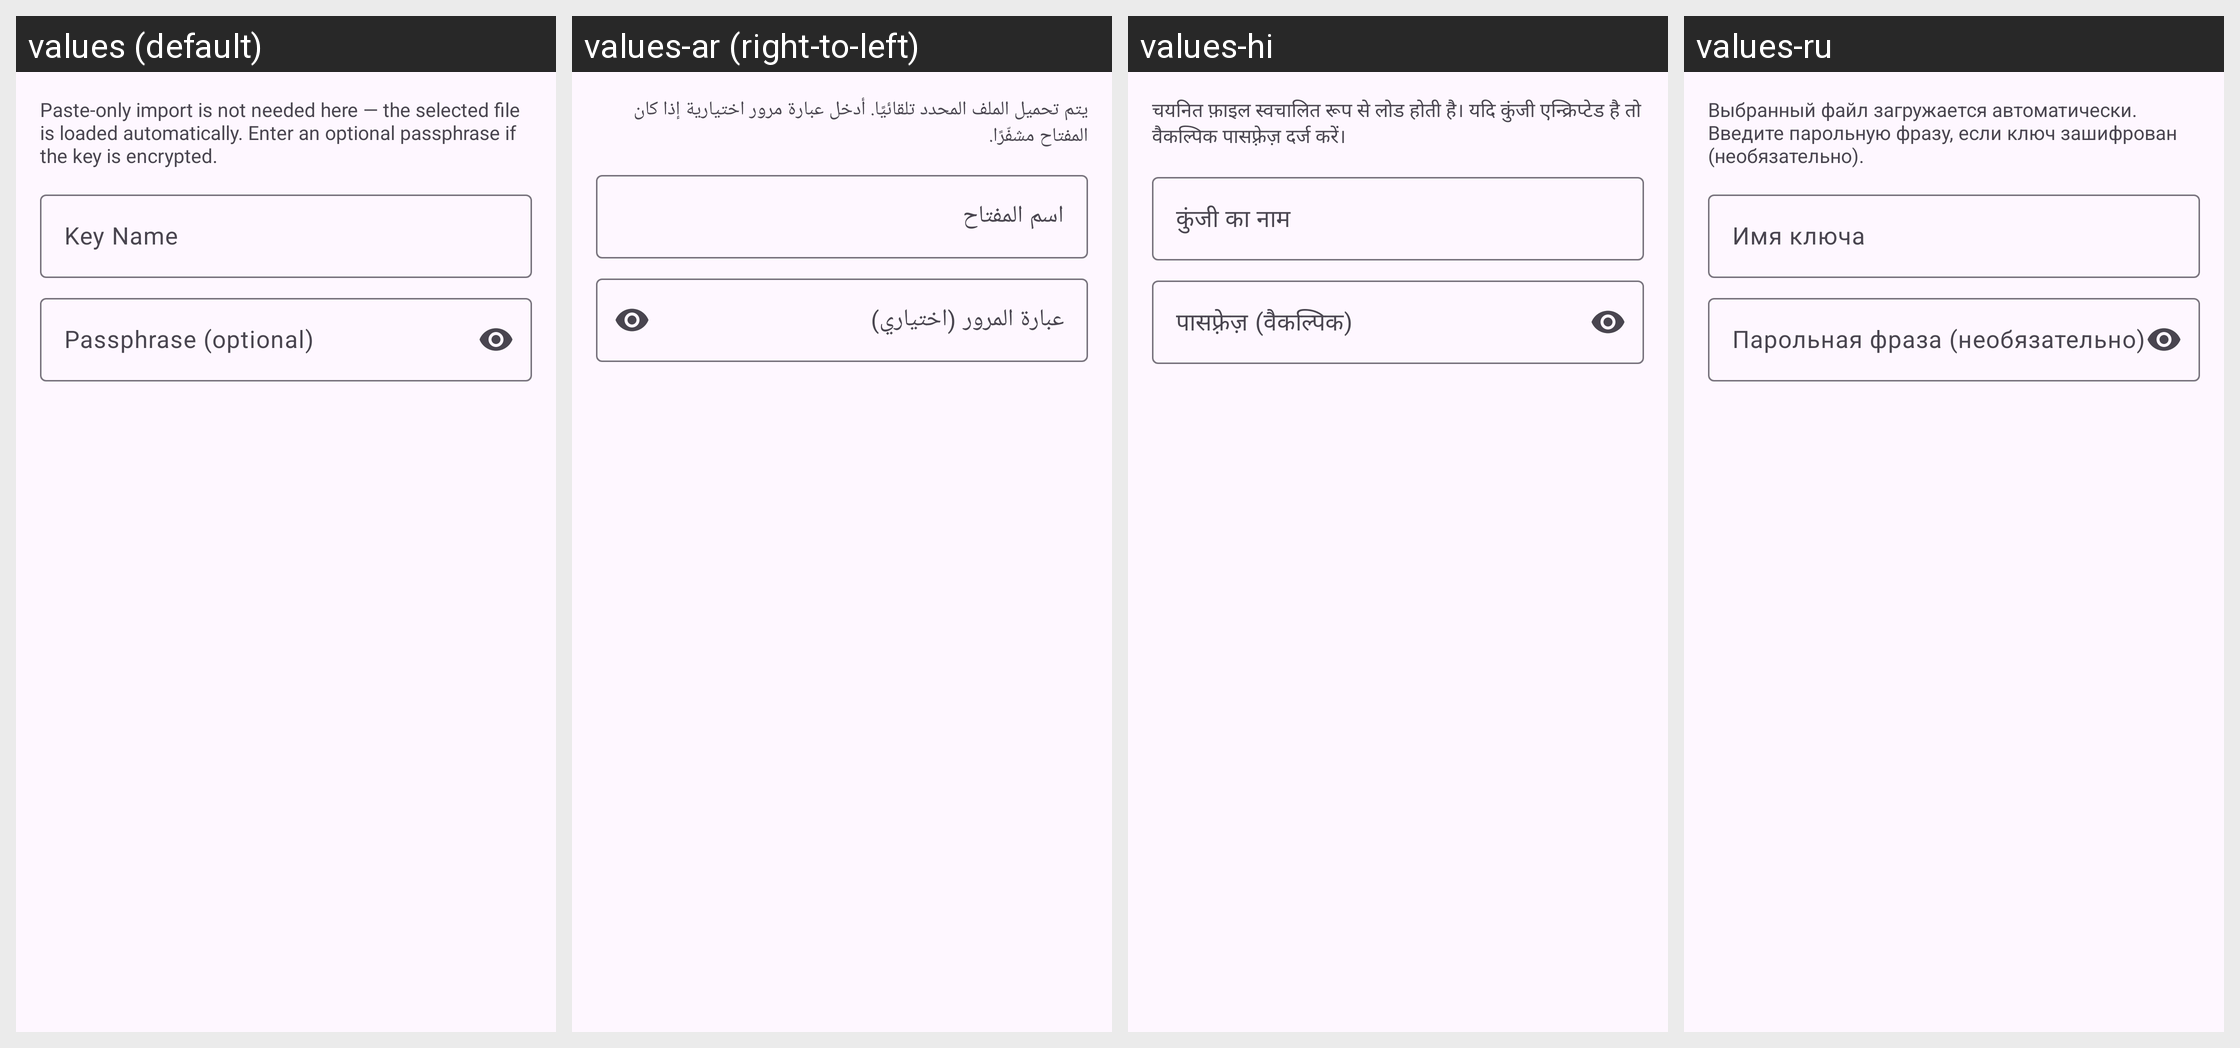

For this localized Android screen grid, give each drawn string resource with its value in every locale shown.
Android screen res/layout/dialog_key_import.xml rendered under 4 locales, left to right: values (default), values-ar (right-to-left), values-hi, values-ru. Device: Nexus 5 (rendered at 1080×1920; each locale shown at half size, 540×960, under a caption strip naming it); theme Theme.Socks5.
Other locales in the repository, not shown: values-de, values-es, values-fr, values-it, values-ja, values-ko, values-pt, values-tr, values-zh-rCN, values-zh-rTW.
Strings drawn on this screen, with the default value and each locale's value (text and hints the layout hard-codes, and strings that could not be matched under every locale, appear in the picture but are not listed):

key_import_hint
  values: Paste-only import is not needed here — the selected file is loaded automatically. Enter an optional passphrase if the key is encrypted.
  values-ar: يتم تحميل الملف المحدد تلقائيًا. أدخل عبارة مرور اختيارية إذا كان المفتاح مشفّرًا.
  values-hi: चयनित फ़ाइल स्वचालित रूप से लोड होती है। यदि कुंजी एन्क्रिप्टेड है तो वैकल्पिक पासफ़्रेज़ दर्ज करें।
  values-ru: Выбранный файл загружается автоматически. Введите парольную фразу, если ключ зашифрован (необязательно).

key_name
  values: Key Name
  values-ar: اسم المفتاح
  values-hi: कुंजी का नाम
  values-ru: Имя ключа

key_passphrase
  values: Passphrase (optional)
  values-ar: عبارة المرور (اختياري)
  values-hi: पासफ़्रेज़ (वैकल्पिक)
  values-ru: Парольная фраза (необязательно)
